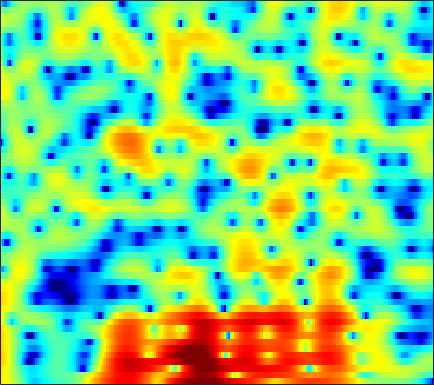

The table this chart was drawn from, first rows:
5.4383, 5.309, 4.9551, 4.4191, 3.9278, 3.1814, 2.3381, 1.6406, 0.61469, -0.53225, -1.8096, -2.8521, -4.2934, -5.6968, -6.5792, -7.257, -7.2397, -6.9123, -6.2883, -5.5296, -4.8786, -4.4654, -4.0119, -3.6184
5.862, 5.431, 4.779, 4.037, 3.421, 2.522, 1.534, 0.7378, -0.3942, -1.583, -2.795, -3.679, -4.754, -5.573, -5.925, -6.042, -5.816, -5.489, -4.947, -4.373, -3.823, -3.444, -2.997, -2.618
6.15, 5.749, 5.077, 4.264, 3.562, 2.514, 1.351, 0.4127, -0.8976, -2.215, -3.501, -4.402, -5.418, -6.098, -6.346, -6.331, -5.992, -5.6, -4.977, -4.326, -3.703, -3.273, -2.772, -2.37
7.229, 6.729, 5.887, 4.828, 3.887, 2.421, 0.7001, -0.7724, -3.002, -5.683, -8.98, -12.02, -17.14, -20.66, -18.11, -14.03, -11.1, -9.392, -7.55, -6.045, -4.792, -3.999, -3.118, -2.431
7.483, 6.908, 5.986, 4.877, 3.924, 2.457, 0.7763, -0.6059, -2.635, -4.877, -7.282, -9.22, -12, -14.93, -17.07, -18.43, -16.49, -14.11, -11.18, -8.761, -6.8, -5.609, -4.291, -3.267
6.911, 6.406, 5.593, 4.63, 3.81, 2.571, 1.214, 0.1232, -1.429, -3.051, -4.712, -5.96, -7.553, -8.928, -9.715, -10.17, -9.871, -9.228, -8.09, -6.86, -5.659, -4.85, -3.912, -3.117
6.502, 6.055, 5.3, 4.396, 3.626, 2.466, 1.185, 0.158, -1.291, -2.774, -4.221, -5.237, -6.364, -7.124, -7.405, -7.353, -6.961, -6.505, -5.77, -4.995, -4.244, -3.719, -3.127, -2.624
6.951, 6.414, 5.562, 4.559, 3.73, 2.474, 1.052, -0.1452, -1.971, -4.174, -6.95, -9.678, -15.06, -24.34, -19.7, -12.93, -9.236, -7.356, -5.54, -4.204, -3.228, -2.663, -2.155, -1.886
6.721, 5.898, 4.708, 3.47, 2.583, 1.478, 0.4874, -0.1883, -1.074, -1.992, -2.942, -3.652, -4.428, -4.785, -4.671, -4.109, -3.309, -2.685, -1.944, -1.378, -1.053, -0.9466, -0.9794, -1.252
5.649, 4.042, 1.331, -2.174, -5.054, -6.975, -5.156, -3.404, -1.62, -0.4763, 0.2211, 0.5572, 0.8486, 1.047, 1.162, 1.289, 1.385, 1.432, 1.444, 1.383, 1.192, 0.9297, 0.4364, -0.2456
5.291, 4.101, 2.216, 0.1782, -1.137, -1.995, -1.647, -1.005, -0.1282, 0.5386, 0.9534, 1.123, 1.193, 1.132, 1.026, 0.8208, 0.5776, 0.3933, 0.1147, -0.1956, -0.5389, -0.871, -1.389, -2.002
5.977, 5.534, 4.863, 4.136, 3.612, 2.964, 2.393, 1.992, 1.461, 0.8833, 0.2209, -0.3388, -1.178, -2.086, -2.782, -3.644, -4.366, -4.796, -5.209, -5.504, -5.687, -5.826, -6.084, -6.47
6.563, 6.299, 5.858, 5.311, 4.843, 4.136, 3.32, 2.631, 1.577, 0.3472, -1.121, -2.416, -4.453, -6.934, -9.128, -12.44, -15.23, -15.68, -14.36, -12.85, -11.84, -11.39, -11.13, -11.21
6.482, 6.272, 5.91, 5.45, 5.025, 4.35, 3.532, 2.812, 1.683, 0.3275, -1.296, -2.72, -4.951, -7.632, -9.969, -13.35, -16.04, -16.59, -15.88, -14.84, -14.34, -14.28, -14.51, -14.94
5.659, 5.539, 5.319, 5.032, 4.758, 4.312, 3.74, 3.218, 2.383, 1.37, 0.1755, -0.8445, -2.351, -3.979, -5.246, -6.922, -8.53, -9.643, -11.07, -12.5, -13.95, -15.18, -17.11, -19.23
3.823, 3.769, 3.785, 3.882, 3.973, 4.045, 4.006, 3.869, 3.528, 2.986, 2.242, 1.552, 0.4734, -0.778, -1.822, -3.342, -4.973, -6.285, -8.149, -10.26, -12.55, -14.47, -17.58, -21.7
-1.668, -2.037, -1.128, 0.5658, 1.812, 3.153, 4.086, 4.532, 4.807, 4.756, 4.395, 3.94, 3.095, 1.981, 0.981, -0.5687, -2.359, -3.85, -5.941, -8.177, -10.36, -11.85, -13.53, -14.87
-7.415, -9.002, -5.708, -1.826, 0.3143, 2.365, 3.748, 4.452, 5.019, 5.215, 5.076, 4.757, 4.054, 3.03, 2.043, 0.4027, -1.659, -3.53, -6.527, -10.46, -15.57, -19, -18.2, -15.38
-0.3328, -0.3029, 0.0991, 0.8179, 1.458, 2.304, 3.047, 3.491, 3.902, 4.085, 4.029, 3.824, 3.324, 2.553, 1.784, 0.4925, -1.127, -2.585, -4.826, -7.348, -9.871, -11.13, -11.38, -10.56
-0.3135, -0.2596, -0.0609, 0.2729, 0.6032, 1.121, 1.666, 2.045, 2.467, 2.754, 2.875, 2.849, 2.652, 2.27, 1.864, 1.185, 0.3704, -0.315, -1.259, -2.155, -2.954, -3.415, -3.825, -4.059
-2.905, -3.275, -3.517, -3.28, -2.78, -1.833, -0.799, -0.06521, 0.7742, 1.412, 1.841, 2.027, 2.114, 2.039, 1.9, 1.622, 1.275, 1.004, 0.6154, 0.2674, -0.02176, -0.209, -0.399, -0.5333
-6.716, -9.492, -15.22, -15.27, -10.47, -6.095, -3.288, -1.799, -0.366, 0.5932, 1.185, 1.437, 1.562, 1.505, 1.379, 1.151, 0.9162, 0.7859, 0.67, 0.6467, 0.719, 0.8084, 0.9476, 1.093
-3.035, -4.175, -5.325, -5.299, -4.435, -2.854, -1.356, -0.4412, 0.4679, 1.024, 1.246, 1.204, 0.8929, 0.3147, -0.2624, -1.118, -1.864, -2.216, -2.152, -1.615, -0.8213, -0.1802, 0.5958, 1.227
1.481, 1.224, 0.9626, 0.874, 0.925, 1.107, 1.344, 1.507, 1.627, 1.583, 1.304, 0.8958, 0.01692, -1.365, -2.848, -5.737, -10.47, -15.88, -13.73, -7.774, -4.293, -2.558, -0.9078, 0.2046
2.927, 2.735, 2.441, 2.148, 1.941, 1.702, 1.529, 1.425, 1.31, 1.164, 0.9183, 0.6251, 0.0102, -0.9102, -1.834, -3.335, -4.89, -5.73, -5.611, -4.537, -3.213, -2.353, -1.496, -0.9081
3.168, 2.806, 2.184, 1.398, 0.7527, -0.0677, -0.6699, -0.853, -0.7022, -0.2464, 0.2814, 0.6165, 0.9067, 0.9925, 0.9315, 0.726, 0.4621, 0.2562, -0.0006828, -0.2148, -0.4939, -0.7843, -1.358, -2.096
2.842, 2.313, 1.232, -0.3974, -2.108, -5.373, -9.964, -11.63, -7.589, -3.684, -1.076, 0.2973, 1.608, 2.463, 2.882, 3.197, 3.278, 3.225, 2.92, 2.396, 1.537, 0.6002, -1.178, -3.98
0.3309, 0.04379, -0.7017, -1.837, -2.99, -4.813, -6.465, -6.791, -5.576, -3.564, -1.709, -0.5566, 0.6528, 1.543, 2.033, 2.487, 2.728, 2.774, 2.695, 2.372, 1.819, 1.222, 0.1971, -1.059
-2.354, -2.212, -2.245, -2.462, -2.683, -2.937, -3.084, -3.048, -2.784, -2.325, -1.766, -1.339, -0.8131, -0.3474, -0.03344, 0.3294, 0.6583, 0.8444, 1.08, 1.216, 1.275, 1.253, 1.163, 1.042
-3.318, -3.144, -3.025, -3.01, -2.992, -2.923, -2.788, -2.668, -2.494, -2.352, -2.295, -2.308, -2.389, -2.477, -2.485, -2.308, -1.851, -1.353, -0.614, 0.166, 0.8598, 1.309, 1.787, 2.163
-3.142, -3.604, -4.283, -4.717, -4.742, -4.367, -3.679, -3.153, -2.629, -2.433, -2.652, -3.139, -4.277, -6.03, -7.602, -8.832, -7.46, -5.392, -2.813, -0.7883, 0.7432, 1.63, 2.542, 3.192
-2.968, -4.797, -8.544, -14.71, -16.19, -9.786, -5.698, -3.795, -2.228, -1.49, -1.456, -1.897, -3.177, -5.373, -7.664, -10.11, -7.978, -5.278, -2.344, -0.2186, 1.296, 2.144, 2.988, 3.574
-1.248, -2.385, -4.084, -5.41, -5.507, -4.369, -2.687, -1.531, -0.3568, 0.3761, 0.6843, 0.6746, 0.3998, -0.03619, -0.3652, -0.6224, -0.5919, -0.3251, 0.05239, 0.4605, 0.7702, 0.9605, 1.165, 1.378
-0.06308, -0.2634, -0.4348, -0.4106, -0.247, 0.1727, 0.7194, 1.161, 1.693, 2.097, 2.324, 2.378, 2.303, 2.086, 1.848, 1.438, 0.9253, 0.4767, -0.2626, -1.202, -2.328, -3.208, -4.201, -4.534
-1.25, -0.9287, -0.3756, 0.2507, 0.7298, 1.376, 1.98, 2.373, 2.807, 3.111, 3.271, 3.288, 3.178, 2.901, 2.583, 1.989, 1.178, 0.3325, -1.069, -3.039, -5.871, -8.963, -16.23, -26.02
-5.644, -4.454, -2.74, -1.139, -0.07481, 1.095, 2.022, 2.557, 3.075, 3.387, 3.522, 3.515, 3.377, 3.1, 2.799, 2.272, 1.568, 0.882, -0.2667, -1.72, -3.457, -4.909, -6.656, -7.668
-14.48, -9.392, -5.123, -2.278, -0.6791, 0.9003, 1.999, 2.564, 3.014, 3.178, 3.114, 2.964, 2.686, 2.395, 2.196, 1.952, 1.689, 1.488, 1.068, 0.5098, -0.1978, -0.8315, -1.751, -2.762
-6.623, -4.914, -2.629, -0.6469, 0.5448, 1.765, 2.523, 2.806, 2.818, 2.417, 1.628, 0.8344, -0.3021, -1.122, -1.232, -0.7083, 0.1785, 0.814, 1.464, 1.8, 1.808, 1.635, 1.142, 0.3576
-3.151, -1.962, -0.5302, 0.6897, 1.417, 2.102, 2.419, 2.388, 1.939, 0.9323, -0.8022, -2.8, -7.168, -17.73, -18.57, -7.528, -3.124, -1.156, 0.5922, 1.643, 2.206, 2.378, 2.318, 1.978
-2.67, -1.644, -0.496, 0.3959, 0.8847, 1.298, 1.44, 1.351, 0.9607, 0.2467, -0.7863, -1.742, -3.068, -3.977, -3.995, -3.139, -1.852, -0.875, 0.1806, 0.9456, 1.44, 1.633, 1.705, 1.58
-1.935, -1.189, -0.3763, 0.2271, 0.5479, 0.8048, 0.8787, 0.8227, 0.6265, 0.3229, -0.03894, -0.3109, -0.6019, -0.7489, -0.7356, -0.5465, -0.236, 0.03717, 0.3649, 0.6226, 0.767, 0.7877, 0.728, 0.5692
-0.4113, 0.08173, 0.5671, 0.8642, 0.9771, 0.9854, 0.8557, 0.701, 0.4598, 0.2327, 0.07126, 0.01791, 0.02704, 0.1201, 0.2212, 0.3716, 0.5192, 0.5734, 0.6043, 0.5313, 0.3435, 0.1492, -0.1926, -0.572
1.825, 2.133, 2.337, 2.29, 2.087, 1.609, 0.9362, 0.3541, -0.4095, -0.9651, -1.13, -0.9755, -0.5149, 0.05818, 0.4646, 0.885, 1.126, 1.18, 1.064, 0.7239, 0.1742, -0.3661, -1.246, -2.229
4.285, 4.465, 4.418, 4.022, 3.468, 2.341, 0.6811, -1.012, -4.003, -7.434, -7.949, -5.793, -2.854, -0.7564, 0.335, 1.285, 1.74, 1.835, 1.599, 1.005, 0.04061, -0.9776, -2.742, -5.137
5.084, 5.146, 4.943, 4.417, 3.799, 2.632, 0.977, -0.6472, -3.389, -6.262, -6.726, -5.103, -2.642, -0.7952, 0.1457, 0.8963, 1.176, 1.091, 0.6632, -0.1182, -1.268, -2.383, -4.234, -6.624
4.59, 4.482, 4.185, 3.732, 3.299, 2.614, 1.836, 1.224, 0.4693, -0.07965, -0.2965, -0.2522, -0.004035, 0.2542, 0.3564, 0.2897, -0.03965, -0.4936, -1.301, -2.334, -3.518, -4.433, -5.677, -6.867
4.233, 3.842, 3.309, 2.817, 2.505, 2.188, 1.994, 1.908, 1.848, 1.825, 1.807, 1.786, 1.689, 1.455, 1.155, 0.5431, -0.3839, -1.276, -2.799, -4.637, -6.57, -7.807, -8.778, -8.877
3.635, 2.614, 1.24, 0.1535, -0.2164, -0.01509, 0.6975, 1.344, 2.14, 2.768, 3.187, 3.359, 3.37, 3.132, 2.767, 1.995, 0.8151, -0.363, -2.536, -5.71, -10.82, -18.12, -21.7, -11.98
1.569, -0.5877, -4.676, -11.76, -16.26, -8.122, -3.448, -1.242, 0.777, 2.13, 3.016, 3.421, 3.684, 3.653, 3.448, 2.91, 2.093, 1.296, -0.04905, -1.65, -3.291, -4.25, -4.658, -3.986
-0.303, -1.881, -4.145, -6.022, -6.522, -5.712, -4.028, -2.73, -1.239, -0.0698, 0.7733, 1.2, 1.535, 1.623, 1.556, 1.319, 0.9925, 0.6744, 0.2428, -0.1232, -0.3826, -0.4632, -0.3673, -0.07122
-1.415, -2.526, -3.909, -4.864, -5.136, -4.89, -4.154, -3.444, -2.475, -1.646, -1.069, -0.7911, -0.6519, -0.7264, -0.8848, -1.126, -1.341, -1.419, -1.322, -1.024, -0.5568, -0.1207, 0.5278, 1.183
-2.628, -4.485, -7.537, -10.53, -11.07, -8.912, -6.349, -4.822, -3.34, -2.429, -2.001, -1.971, -2.298, -2.99, -3.719, -4.836, -5.86, -6.121, -5.551, -4.167, -2.471, -1.215, 0.283, 1.59
-1.72, -3.544, -6.723, -10.25, -10.85, -8.224, -5.491, -4.034, -2.788, -2.207, -2.172, -2.517, -3.441, -4.973, -6.629, -9.906, -15.88, -27.95, -16.85, -9.422, -5.242, -2.97, -0.5746, 1.299
1.067, 0.3755, -0.5272, -1.222, -1.51, -1.522, -1.3, -1.129, -1.053, -1.245, -1.807, -2.482, -3.748, -5.442, -6.907, -9.009, -10.65, -11.03, -10.08, -7.887, -5.264, -3.409, -1.193, 0.6214
2.866, 2.545, 2.122, 1.761, 1.547, 1.31, 1.091, 0.8964, 0.5277, -0.04373, -0.9165, -1.79, -3.347, -5.423, -7.374, -10.64, -14.07, -14.95, -12.06, -8.307, -5.223, -3.319, -1.264, 0.326
2.789, 2.515, 2.215, 2.019, 1.942, 1.868, 1.785, 1.678, 1.422, 0.9653, 0.2703, -0.4666, -1.768, -3.51, -5.207, -8.01, -10.9, -11.49, -9.098, -6.001, -3.448, -1.928, -0.3351, 0.7892
-0.1171, -0.6348, -0.9595, -0.8349, -0.5285, 0.02767, 0.5654, 0.8817, 1.137, 1.183, 1.011, 0.7321, 0.1923, -0.5012, -1.071, -1.753, -2.188, -2.258, -1.915, -1.21, -0.3717, 0.2543, 0.9539, 1.451
-6.497, -9.045, -10.57, -8.193, -5.951, -3.521, -1.747, -0.7622, 0.1825, 0.7945, 1.111, 1.212, 1.182, 1.026, 0.8778, 0.6839, 0.5431, 0.5203, 0.6077, 0.8153, 1.086, 1.299, 1.534, 1.685
